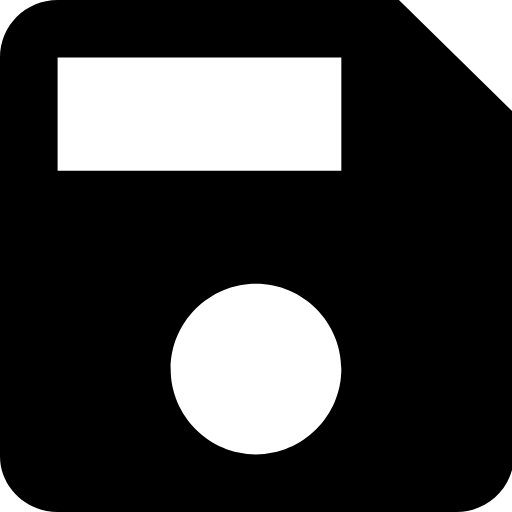
t = 0.00 s
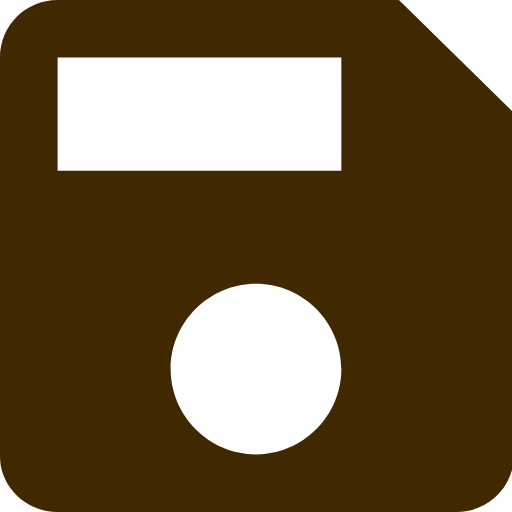
t = 0.45 s
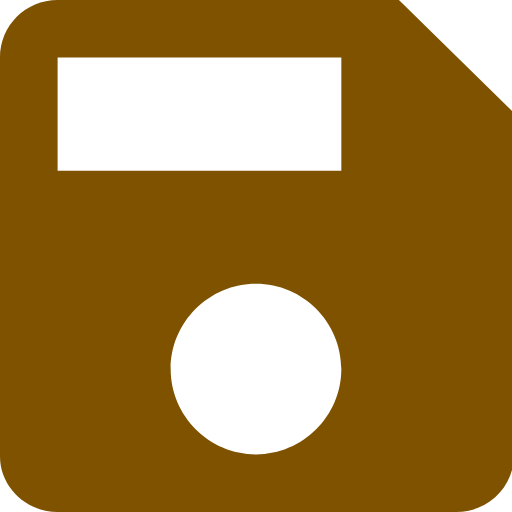
t = 0.90 s
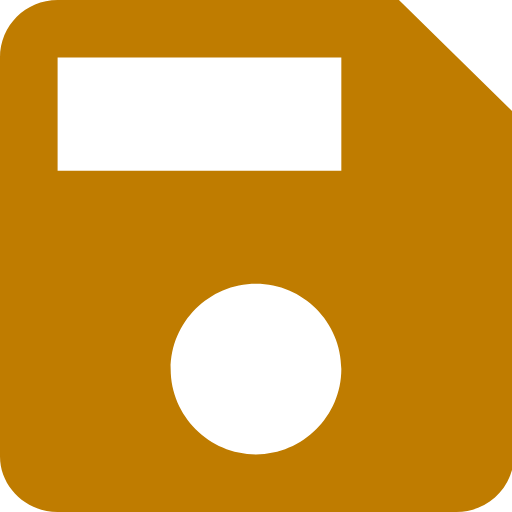
t = 1.35 s

The animated SVG that drew these frames (rendered in a browser with its animation timeline set to each time). Animation: 1 SMIL element (animate=1); one cycle of 1.80 s, repeats indefinitely.

<svg class="comd-icon" xmlns="http://www.w3.org/2000/svg" viewBox="0 0 24 24" aria-labelledby="{0}" width="24" height="24"><title id="{0}">{1}</title><path d="M18.7 0h-16C1.2 0 0 1.2 0 2.7v18.7C0 22.8 1.2 24 2.7 24h18.7c1.5 0 2.7-1.2 2.7-2.7v-16L18.7 0zM12 21.3c-2.2 0-4-1.8-4-4s1.8-4 4-4 4 1.8 4 4-1.8 4-4 4zM16 8H2.7V2.7H16V8z">
  <animate
            attributeType="XML"
            attributeName="fill"
            values="#000;orange"
            dur="1.8s"
            repeatCount="indefinite"/>
        </path></svg>
